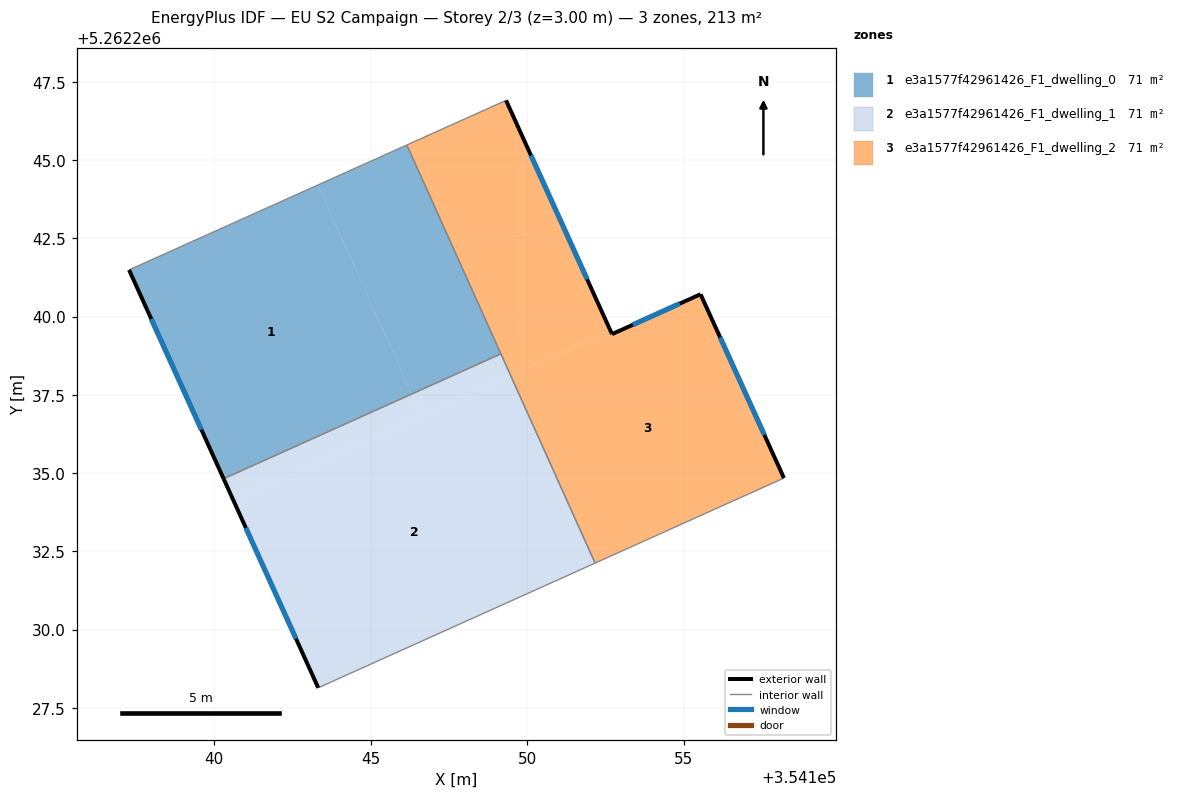
=== STOREY PLAN SPEC (per zone: floor XY polygon, exterior-wall plan segments, windows/doors) ===
zone 1: e3a1577f42961426_F1_dwelling_0  (71.2 m²)
  floor: (354143.32, 5262244.20) (354146.32, 5262237.53) (354140.31, 5262234.82) (354137.29, 5262241.49)
  floor: (354146.16, 5262245.48) (354149.16, 5262238.81) (354146.32, 5262237.53) (354143.32, 5262244.20)
  exterior wall: (354137.29, 5262241.49) – (354140.31, 5262234.82)  [7.3 m]
    window: (354138.00, 5262239.92) – (354139.60, 5262236.39)  [6.2 m²]
  interior walls: 3
zone 2: e3a1577f42961426_F1_dwelling_1  (71.2 m²)
  floor: (354146.32, 5262237.53) (354146.63, 5262236.83) (354140.62, 5262234.12) (354140.31, 5262234.82)
  floor: (354149.16, 5262238.81) (354149.48, 5262238.11) (354146.63, 5262236.83) (354146.32, 5262237.53)
  floor: (354149.48, 5262238.11) (354149.16, 5262238.81) (354152.17, 5262232.12) (354143.33, 5262228.14) (354140.62, 5262234.12)
  exterior wall: (354140.31, 5262234.82) – (354143.33, 5262228.14)  [7.3 m]
    window: (354141.02, 5262233.25) – (354142.62, 5262229.71)  [6.2 m²]
  interior walls: 3
zone 3: e3a1577f42961426_F1_dwelling_2  (71.2 m²)
  floor: (354155.54, 5262240.71) (354158.21, 5262234.84) (354152.17, 5262232.13) (354149.48, 5262238.11) (354152.66, 5262239.55) (354152.72, 5262239.44)
  floor: (354149.33, 5262246.91) (354152.66, 5262239.55) (354149.48, 5262238.11) (354146.16, 5262245.48)
  exterior wall: (354152.72, 5262239.44) – (354149.33, 5262246.91)  [8.2 m]
    window: (354151.92, 5262241.19) – (354150.12, 5262245.15)  [6.9 m²]
  exterior wall: (354155.54, 5262240.71) – (354152.72, 5262239.44)  [3.1 m]
    window: (354154.88, 5262240.41) – (354153.38, 5262239.74)  [2.6 m²]
  exterior wall: (354158.21, 5262234.84) – (354155.54, 5262240.71)  [6.4 m]
    window: (354157.58, 5262236.22) – (354156.17, 5262239.33)  [5.4 m²]
  interior walls: 4

=== DERIVED (storey summary) ===
Building: EU S2 Campaign
Storey: 2 of 3  (floor level z = 3.00 m)
Storey gross floor area: 213.5 m²
Zones on this storey: 3
  - e3a1577f42961426_F1_dwelling_0: floor 71.2 m²; exterior wall 7.3 m (22.0 m²); 1 window(s) 6.2 m²; WWR 28.1%
  - e3a1577f42961426_F1_dwelling_1: floor 71.2 m²; exterior wall 7.3 m (22.0 m²); 1 window(s) 6.2 m²; WWR 28.1%
  - e3a1577f42961426_F1_dwelling_2: floor 71.2 m²; exterior wall 17.7 m (53.2 m²); 3 window(s) 15.0 m²; WWR 28.1%
Zone adjacency (shared interzone walls):
  - e3a1577f42961426_F1_dwelling_0 ↔ e3a1577f42961426_F1_dwelling_1
  - e3a1577f42961426_F1_dwelling_0 ↔ e3a1577f42961426_F1_dwelling_2
  - e3a1577f42961426_F1_dwelling_1 ↔ e3a1577f42961426_F1_dwelling_2